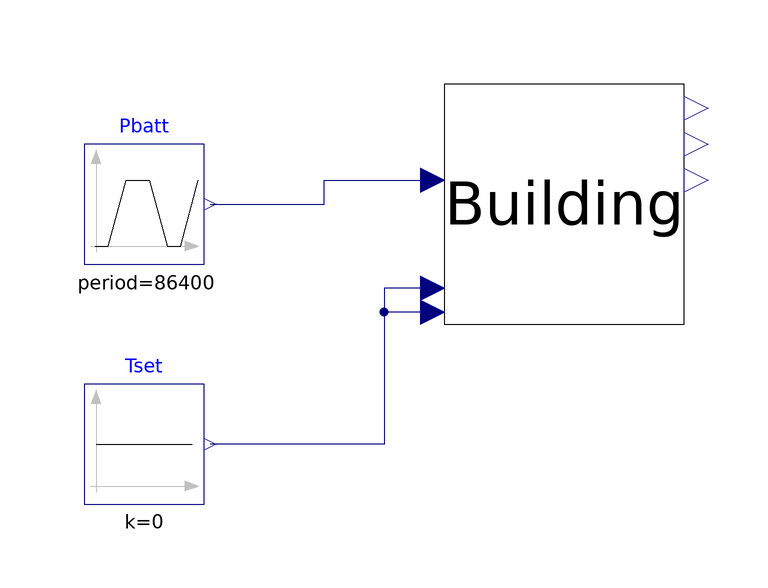

Above is the diagram view of the following Modelica model: its components placed by their Placement annotations and its connect equations drawn as lines.

model Test_smartBuilding
  extends Modelica.Icons.Example;
  smartBuilding Building(weather_file=Modelica.Utilities.Files.loadResource(
        "modelica://Buildings/Resources/weatherdata/USA_CA_San.Francisco.Intl.AP.724940_TMY3.mos"))
    annotation (Placement(transformation(extent={{-20,-20},{20,20}})));
  Modelica.Blocks.Sources.Trapezoid Pbatt(
    amplitude=1e6,
    rising(displayUnit="d") = 21600,
    width(displayUnit="d") = 21600,
    falling(displayUnit="d") = 21600,
    period(displayUnit="d") = 86400,
    offset=-0.5e6)
    annotation (Placement(transformation(extent={{-80,-10},{-60,10}})));
  Modelica.Blocks.Sources.Constant Tset(k=0)
    annotation (Placement(transformation(extent={{-80,-50},{-60,-30}})));
equation
  connect(Pbatt.y, Building.P_set_battery) annotation (Line(points={{-59,0},
          {-40,0},{-40,4},{-22,4}}, color={0,0,127}));
  connect(Building.T_set_cool, Tset.y) annotation (Line(points={{-22,-14},{
          -30,-14},{-30,-40},{-59,-40}}, color={0,0,127}));
  connect(Building.T_set_heat, Tset.y) annotation (Line(points={{-22,-18},{
          -30,-18},{-30,-40},{-59,-40}}, color={0,0,127}));
  annotation (Icon(coordinateSystem(preserveAspectRatio=false)), Diagram(
        coordinateSystem(preserveAspectRatio=false)));
end Test_smartBuilding;